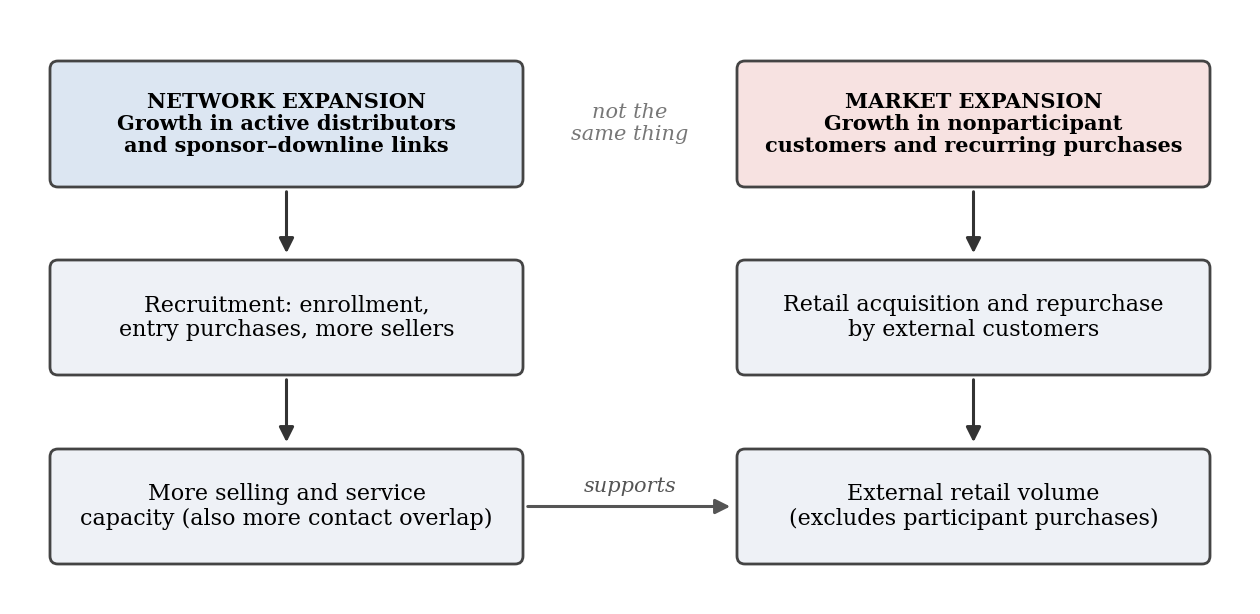

Generate this figure with matplotlib:
# Figure 1 of the article (conceptual diagram). Run: python figure1_conceptual.py -> image1_new.png
import matplotlib
matplotlib.use("Agg")
import matplotlib.pyplot as plt
from matplotlib.patches import FancyBboxPatch

plt.rcParams["font.family"] = "DejaVu Serif"
fig = plt.figure(figsize=(12.4, 5.94), dpi=100)
ax = fig.add_axes([0, 0, 1, 1])
ax.set_xlim(0, 1240); ax.set_ylim(0, 594); ax.axis("off")

W, H = 473, 0  # ancho de caja
xl, xr = 40, 727          # x izquierda de cada columna (hueco de 214 px)
rows = [(417, 126), (229, 115), (40, 115)]  # (y inferior, alto) de arriba a abajo
edge = "#444444"

def box(x, y, h, color, text, bold=False, size=16):
    ax.add_patch(FancyBboxPatch((x, y), W, h, boxstyle="round,pad=0,rounding_size=8",
                                fc=color, ec=edge, lw=2))
    ax.text(x + W/2, y + h/2, text, ha="center", va="center", fontsize=size,
            fontweight="bold" if bold else "normal", linespacing=1.15)

def arrow(x0, y0, x1, y1, color="#333333"):
    ax.annotate("", xy=(x1, y1), xytext=(x0, y0),
                arrowprops=dict(arrowstyle="-|>", lw=2.2, color=color, mutation_scale=22))

# columna izquierda
box(xl, *rows[0], "#dce6f2", "NETWORK EXPANSION\nGrowth in active distributors\nand sponsor–downline links", bold=True, size=15)
box(xl, *rows[1], "#eef1f6", "Recruitment: enrollment,\nentry purchases, more sellers", size=16)
box(xl, *rows[2], "#eef1f6", "More selling and service\ncapacity (also more contact overlap)", size=16)
# columna derecha
box(xr, *rows[0], "#f7e2e1", "MARKET EXPANSION\nGrowth in nonparticipant\ncustomers and recurring purchases", bold=True, size=15)
box(xr, *rows[1], "#eef1f6", "Retail acquisition and repurchase\nby external customers", size=16)
box(xr, *rows[2], "#eef1f6", "External retail volume\n(excludes participant purchases)", size=16)

# flechas verticales
for x in (xl + W/2, xr + W/2):
    arrow(x, rows[0][0] - 2, x, rows[1][0] + rows[1][1] + 4)
    arrow(x, rows[1][0] - 2, x, rows[2][0] + rows[2][1] + 4)

# "not the same thing": centrado en el hueco, sin tocar las cajas
gx = (xl + W + xr) / 2
ax.text(gx, rows[0][0] + rows[0][1]/2, "not the\nsame thing", ha="center", va="center",
        fontsize=15, style="italic", color="#777777", linespacing=1.2)

# "supports": flecha horizontal en la fila inferior
yb = rows[2][0] + rows[2][1]/2
arrow(xl + W + 2, yb, xr - 4, yb, color="#555555")
ax.text(gx, yb + 20, "supports", ha="center", va="center", fontsize=15, style="italic", color="#555555")

fig.savefig("image1_new.png", dpi=200, facecolor="white")
